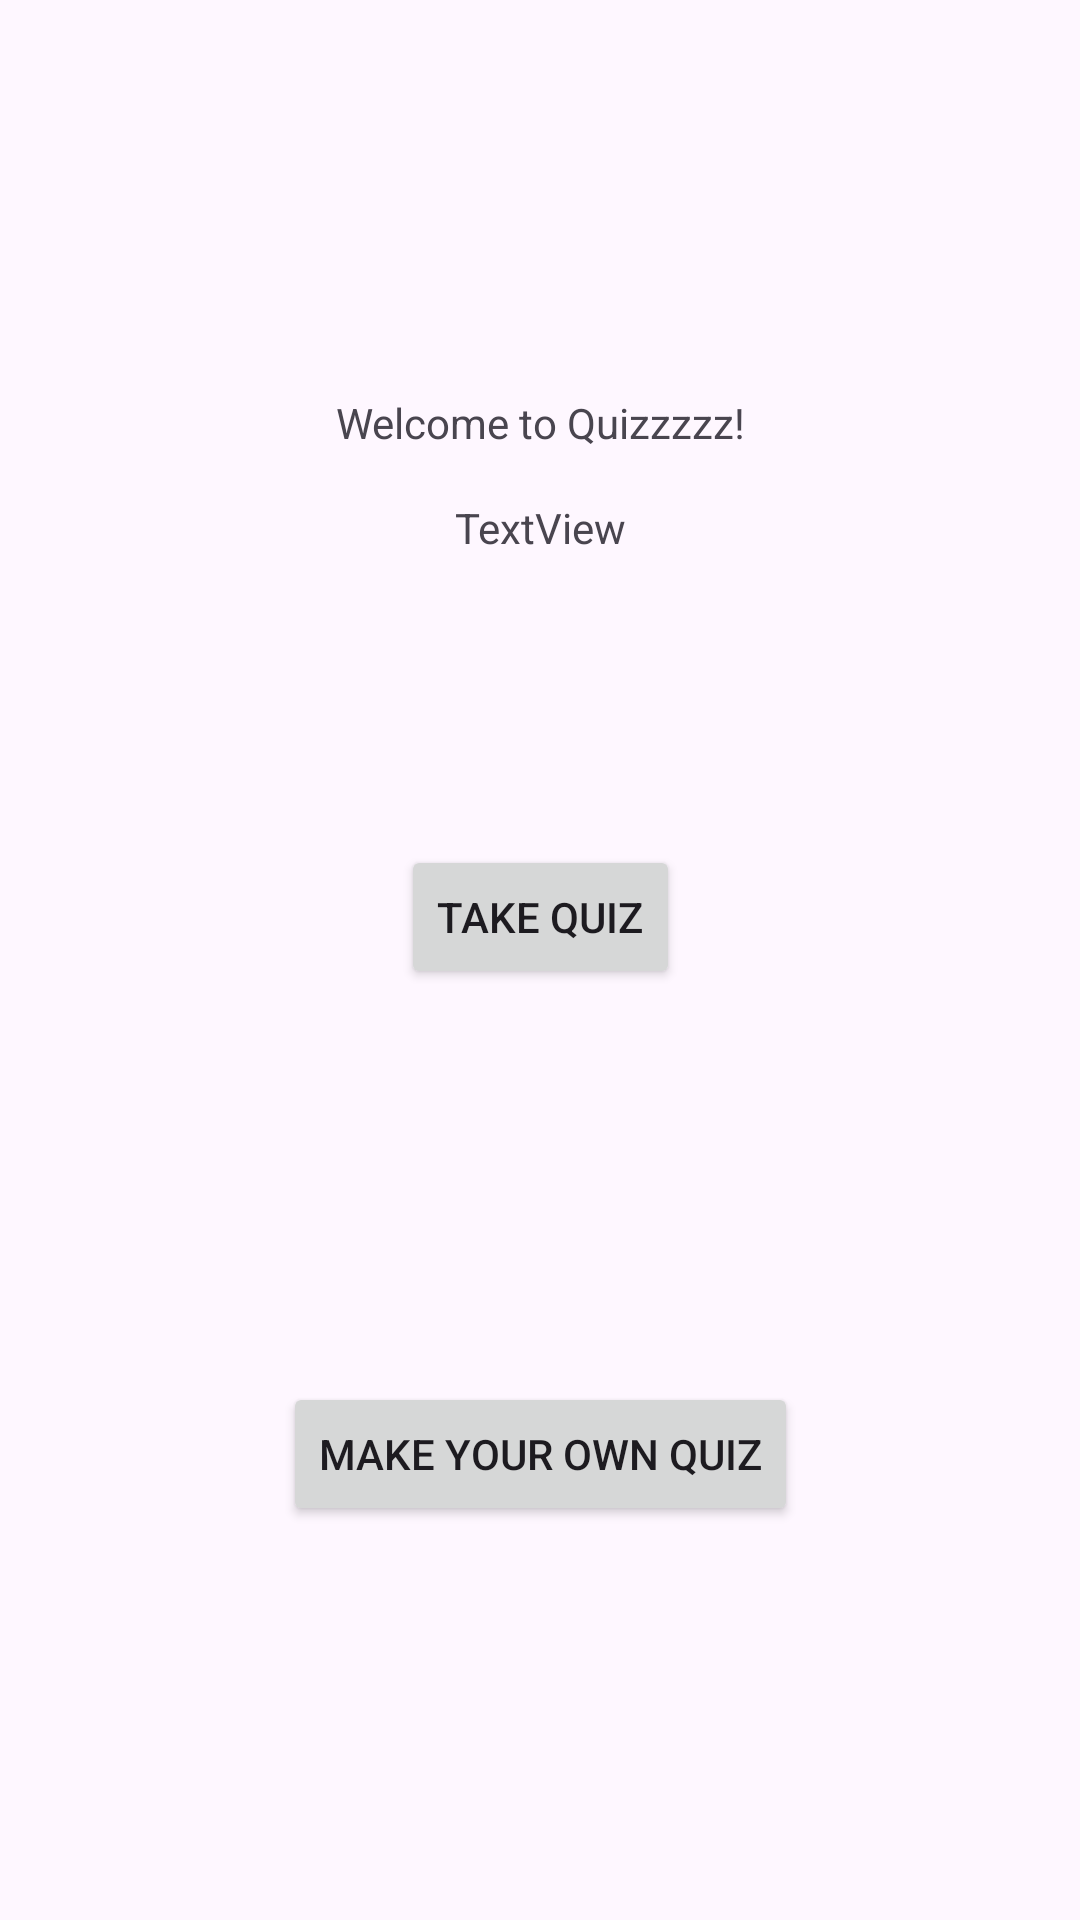

This screen was rendered from an Android layout file. Write that file and the resources it references.
<!-- AndroidManifest.xml: application theme Theme.EmptyApplication -->
<!-- res/layout/activity_playground.xml -->
<?xml version="1.0" encoding="utf-8"?>
<androidx.constraintlayout.widget.ConstraintLayout xmlns:android="http://schemas.android.com/apk/res/android"
    xmlns:app="http://schemas.android.com/apk/res-auto"
    xmlns:tools="http://schemas.android.com/tools"
    android:layout_width="match_parent"
    android:layout_height="match_parent"
    tools:context=".PlaygroundActivity">

    <Button
        android:id="@+id/buttonTakeQuiz"
        android:layout_width="wrap_content"
        android:layout_height="wrap_content"
        android:text="Take Quiz"
        app:layout_constraintBottom_toTopOf="@+id/buttonMakeQuiz"
        app:layout_constraintEnd_toEndOf="parent"
        app:layout_constraintStart_toStartOf="parent"
        app:layout_constraintTop_toBottomOf="@+id/textViewPlayground" />

    <Button
        android:id="@+id/buttonMakeQuiz"
        android:layout_width="wrap_content"
        android:layout_height="wrap_content"
        android:text="Make your own Quiz"
        app:layout_constraintBottom_toBottomOf="parent"
        app:layout_constraintEnd_toEndOf="parent"
        app:layout_constraintStart_toStartOf="parent"
        app:layout_constraintTop_toBottomOf="@+id/buttonTakeQuiz" />

    <TextView
        android:id="@+id/textViewPlayground"
        android:layout_width="wrap_content"
        android:layout_height="wrap_content"
        android:text="Welcome to Quizzzzz!"
        app:layout_constraintBottom_toTopOf="@+id/buttonTakeQuiz"
        app:layout_constraintEnd_toEndOf="parent"
        app:layout_constraintStart_toStartOf="parent"
        app:layout_constraintTop_toTopOf="parent" />

    <TextView
        android:id="@+id/textViewCoins"
        android:layout_width="wrap_content"
        android:layout_height="wrap_content"
        android:layout_marginTop="16dp"
        android:text="TextView"
        app:layout_constraintEnd_toEndOf="parent"
        app:layout_constraintStart_toStartOf="parent"
        app:layout_constraintTop_toBottomOf="@+id/textViewPlayground" />
</androidx.constraintlayout.widget.ConstraintLayout>
<!-- resources referenced by this layout -->
<resources>
  <style name="Theme.EmptyApplication" parent="Base.Theme.EmptyApplication" />
  <style name="Base.Theme.EmptyApplication" parent="Theme.Material3.DayNight.NoActionBar">
          
          
      </style>
</resources>
